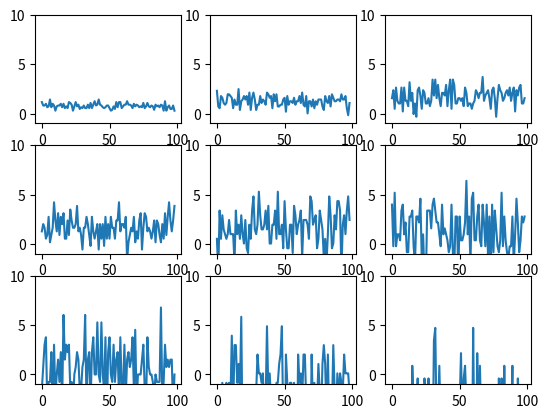

Recreate this plot in Python.
# -*- coding: utf-8 -*-

import random
import math
import matplotlib.pyplot as plt

TIMES = 50  # 赌博总数50次
BASE_MONEY = 100  # 本金100元

def test(p):  # p是赌资占资产的比例，在0-1之间
    money = BASE_MONEY  # 当前资产
    for i in range(1, TIMES):
        r = random.randint(1, 10)  # 在1-10中取随机数r
        val = money * p  # 计算本次赌资val
        if r > 3:  # 有70%的可能性r>3
            money += val  # 赢val元
        else:
            money -= val  # 亏val元
        if money <= 0:  # 如果输光，则提前出局
            money = 0.000001
            break
    return money / BASE_MONEY  # 此次操作的赢亏，>1为赢


for idx in range(0, 9):
    p = 0.1 * (idx + 1)  # 投资比例占总资产的比例为0.1,0.2...0.9
    plt.subplot(331 + idx)  # 设定做图位置
    array = []
    lose = 0
    for i in range(1, 100):  # 每个p值试验100次
        v = test(p)
        if v < 1:  # 亏本的次数
            lose += 1
        array.append(math.log10(v))  # 因数值跨度太大，以10底取对数
    print(    "percent ", p, ", lose ", lose)
    plt.ylim(-1, 10)  # y轴坐标设定为-1到10做图
    plt.plot(array)
plt.show()